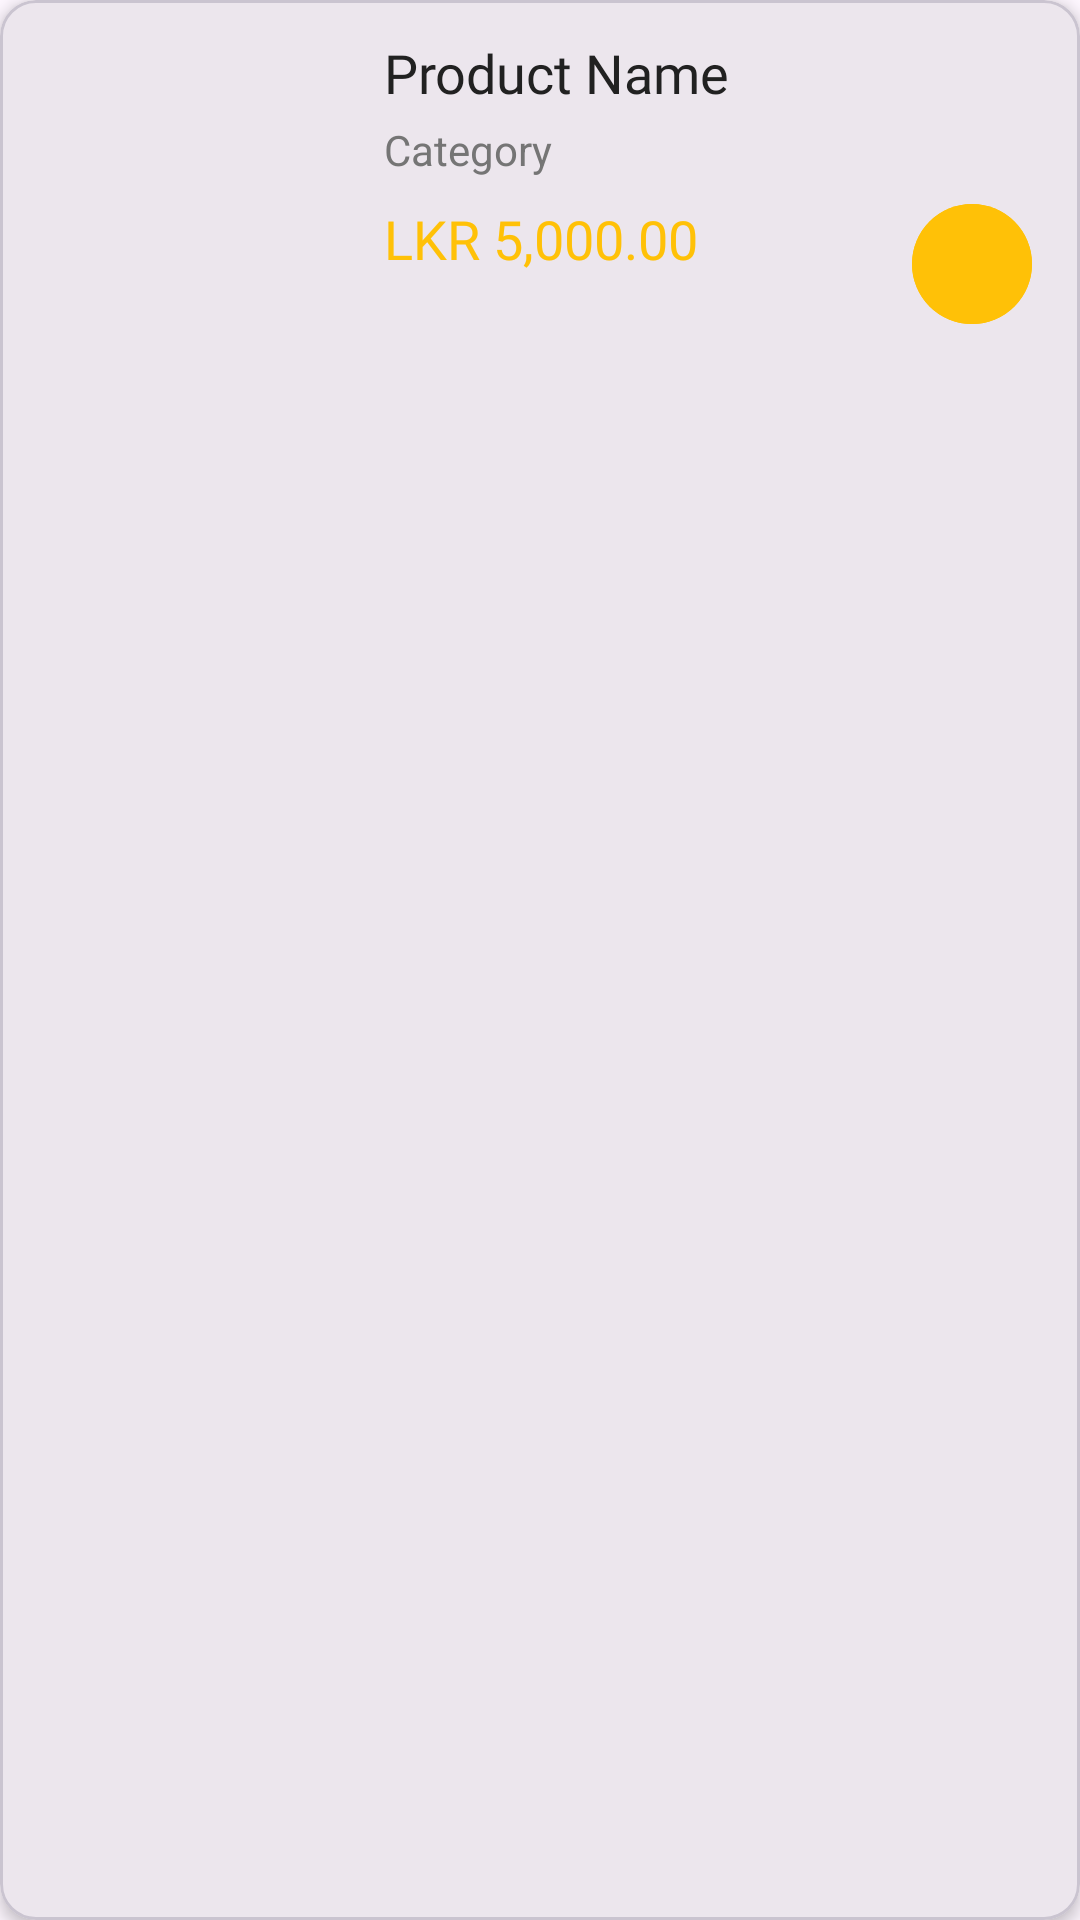

Produce the Android XML layout that renders to this screen, including the resource entries it uses.
<!-- AndroidManifest.xml: application theme Theme.MacNaMC -->
<!-- res/layout/product_item.xml -->
<?xml version="1.0" encoding="utf-8"?>
<com.google.android.material.card.MaterialCardView
    xmlns:android="http://schemas.android.com/apk/res/android"
    xmlns:app="http://schemas.android.com/apk/res-auto"
    xmlns:tools="http://schemas.android.com/tools"
    android:layout_width="match_parent"
    android:layout_height="wrap_content"
    android:layout_marginHorizontal="16dp"
    android:layout_marginVertical="8dp"
    app:cardCornerRadius="12dp"
    app:cardElevation="3dp">

    <androidx.constraintlayout.widget.ConstraintLayout
        android:layout_width="match_parent"
        android:layout_height="wrap_content"
        android:padding="12dp">

        <com.google.android.material.imageview.ShapeableImageView
            android:id="@+id/imageViewProduct"
            android:layout_width="100dp"
            android:layout_height="100dp"
            android:scaleType="centerCrop"
            app:layout_constraintBottom_toBottomOf="parent"
            app:layout_constraintStart_toStartOf="parent"
            app:layout_constraintTop_toTopOf="parent"
            app:shapeAppearanceOverlay="@style/ShapeAppearance.Material3.Corner.Medium"
            tools:srcCompat="@tools:sample/avatars" />

        <TextView
            android:id="@+id/textViewProductName"
            android:layout_width="0dp"
            android:layout_height="wrap_content"
            android:layout_marginStart="16dp"
            android:layout_marginEnd="8dp"
            android:ellipsize="end"
            android:fontFamily="@font/montserrat_bold"
            android:maxLines="2"
            android:text="Product Name"
            android:textColor="@color/primary_text_color"
            android:textSize="18sp"
            app:layout_constraintEnd_toEndOf="parent"
            app:layout_constraintStart_toEndOf="@+id/imageViewProduct"
            app:layout_constraintTop_toTopOf="@+id/imageViewProduct" />

        <TextView
            android:id="@+id/textViewOrderStatus2"
            android:layout_width="0dp"
            android:layout_height="wrap_content"
            android:layout_marginTop="4dp"
            android:text="Category"
            android:textColor="@color/secondary_text_color"
            android:textSize="14sp"
            app:layout_constraintEnd_toEndOf="@+id/textViewProductName"
            app:layout_constraintStart_toStartOf="@+id/textViewProductName"
            app:layout_constraintTop_toBottomOf="@+id/textViewProductName" />

        <TextView
            android:id="@+id/textViewTotalPrice"
            android:layout_width="wrap_content"
            android:layout_height="wrap_content"
            android:layout_marginTop="8dp"
            android:text="LKR 5,000.00"
            android:textColor="@color/accent_yellow"
            android:textSize="18sp"
            android:fontFamily="@font/montserrat_bold"
            app:layout_constraintStart_toStartOf="@+id/textViewProductName"
            app:layout_constraintTop_toBottomOf="@+id/textViewOrderStatus2" />

        <com.google.android.material.button.MaterialButton
            android:id="@+id/ButtonaddToCart"
            style="@style/Widget.Material3.Button.IconButton.Filled"
            android:layout_width="48dp"
            android:layout_height="48dp"
            app:icon="@drawable/ic_menu_cart"
            app:iconTint="@color/primary_dark_brand"
            android:backgroundTint="@color/accent_yellow"
            app:layout_constraintBottom_toBottomOf="parent"
            app:layout_constraintEnd_toEndOf="parent" />

    </androidx.constraintlayout.widget.ConstraintLayout>

</com.google.android.material.card.MaterialCardView>
<!-- resources referenced by this layout -->
<resources>
  <color name="accent_yellow">#FFC107</color>
  <color name="primary_dark_brand">#212121</color>
  <color name="primary_text_color">#212121</color>
  <color name="secondary_text_color">#757575</color>
  <style name="Theme.MacNaMC" parent="Base.Theme.MacNaMC" />
  <style name="Base.Theme.MacNaMC" parent="Theme.Material3.DayNight.NoActionBar">
          
          <item name="colorPrimary">@color/primary_brand</item>
          <item name="colorPrimaryDark">@color/primary_dark_brand</item>
          <item name="colorAccent">@color/accent_yellow</item>
          
          <item name="android:statusBarColor">@color/primary_dark_brand</item>
          <item name="android:windowLightStatusBar" tools:targetApi="m">false</item>
  
          
          <item name="drawerArrowStyle">@style/CustomDrawerArrowStyle</item>
      </style>
  <color name="primary_brand">#2D2D2D</color>
  <style name="CustomDrawerArrowStyle" parent="Widget.AppCompat.DrawerArrowToggle">
          <item name="thickness">2.5dp</item>
          <item name="barLength">18dp</item>
          <item name="gapBetweenBars">4dp</item>
          <item name="color">@color/yellow</item>
      </style>
  <color name="yellow">#FFC107</color>
</resources>
